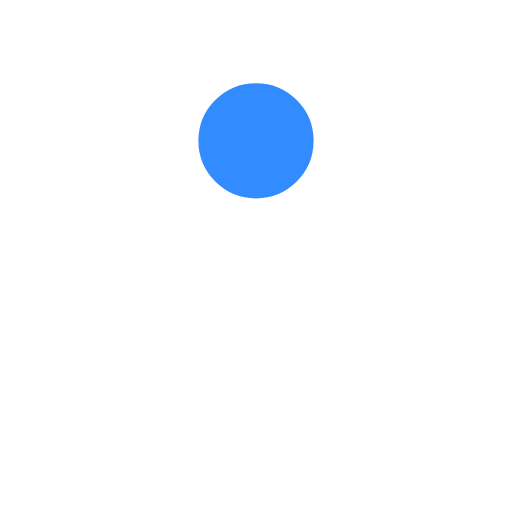
t = 0.00 s
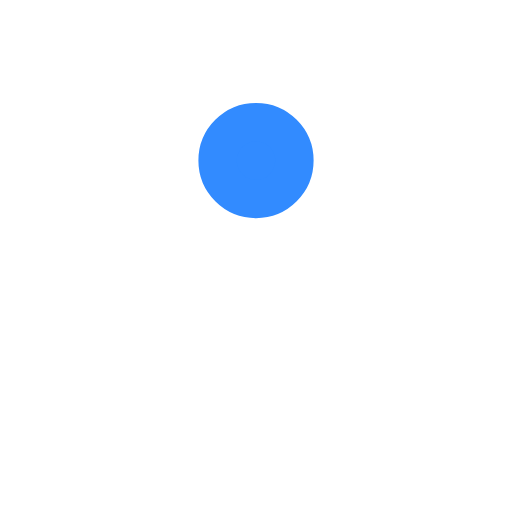
t = 0.38 s
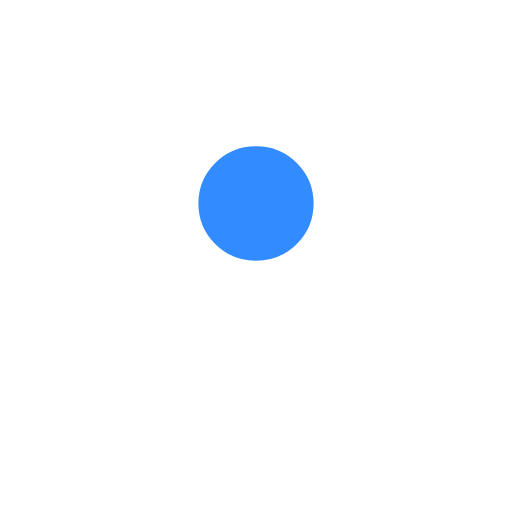
t = 0.63 s
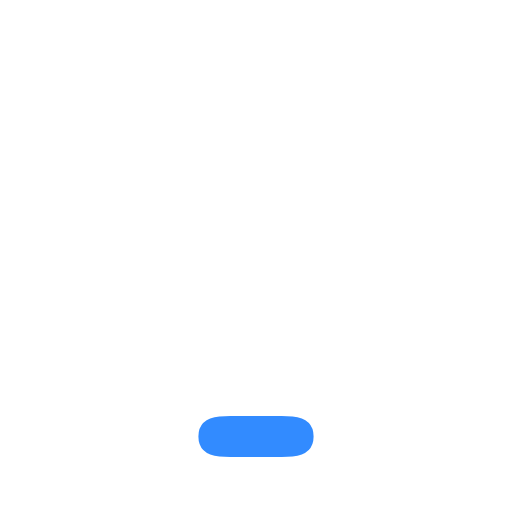
t = 1.00 s
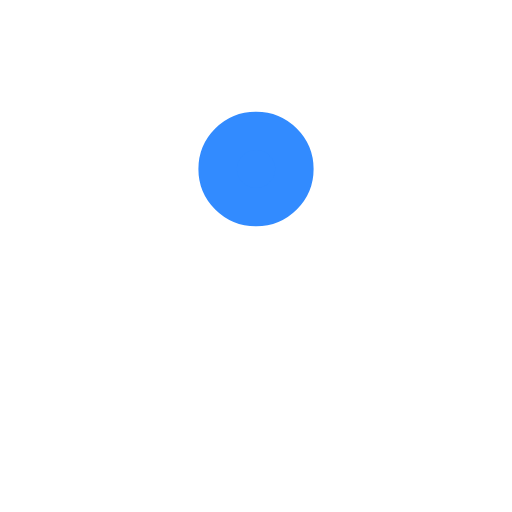
t = 1.38 s
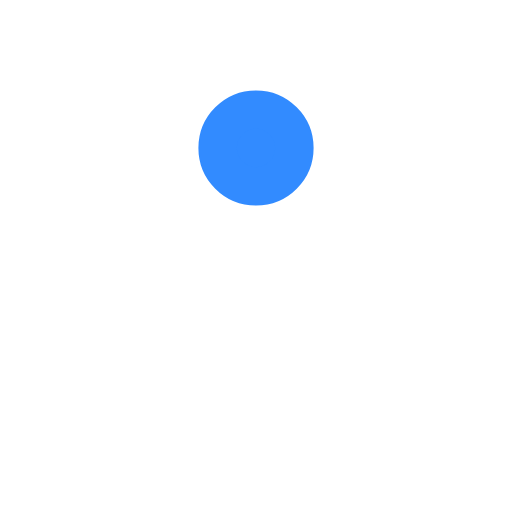
t = 1.63 s

The animated SVG that drew these frames (rendered in a browser with its animation timeline set to each time). Animation: 4 SMIL elements (animate=4); one cycle of 2.00 s, repeats indefinitely.

<svg xmlns="http://www.w3.org/2000/svg" viewBox="0 0 200 200"><rect fill="#328BFF" stroke="#328BFF" stroke-width="15" stroke-linejoin="round" width="30" height="30" x="85" y="85" rx="0" ry="0"><animate attributeName="rx" calcMode="spline" dur="2" values="15;15;5;15;15" keySplines=".5 0 .5 1;.8 0 1 .2;0 .8 .2 1;.5 0 .5 1" repeatCount="indefinite"></animate><animate attributeName="ry" calcMode="spline" dur="2" values="15;15;10;15;15" keySplines=".5 0 .5 1;.8 0 1 .2;0 .8 .2 1;.5 0 .5 1" repeatCount="indefinite"></animate><animate attributeName="height" calcMode="spline" dur="2" values="30;30;1;30;30" keySplines=".5 0 .5 1;.8 0 1 .2;0 .8 .2 1;.5 0 .5 1" repeatCount="indefinite"></animate><animate attributeName="y" calcMode="spline" dur="2" values="40;170;40;" keySplines=".6 0 1 .4;0 .8 .2 1" repeatCount="indefinite"></animate></rect></svg>